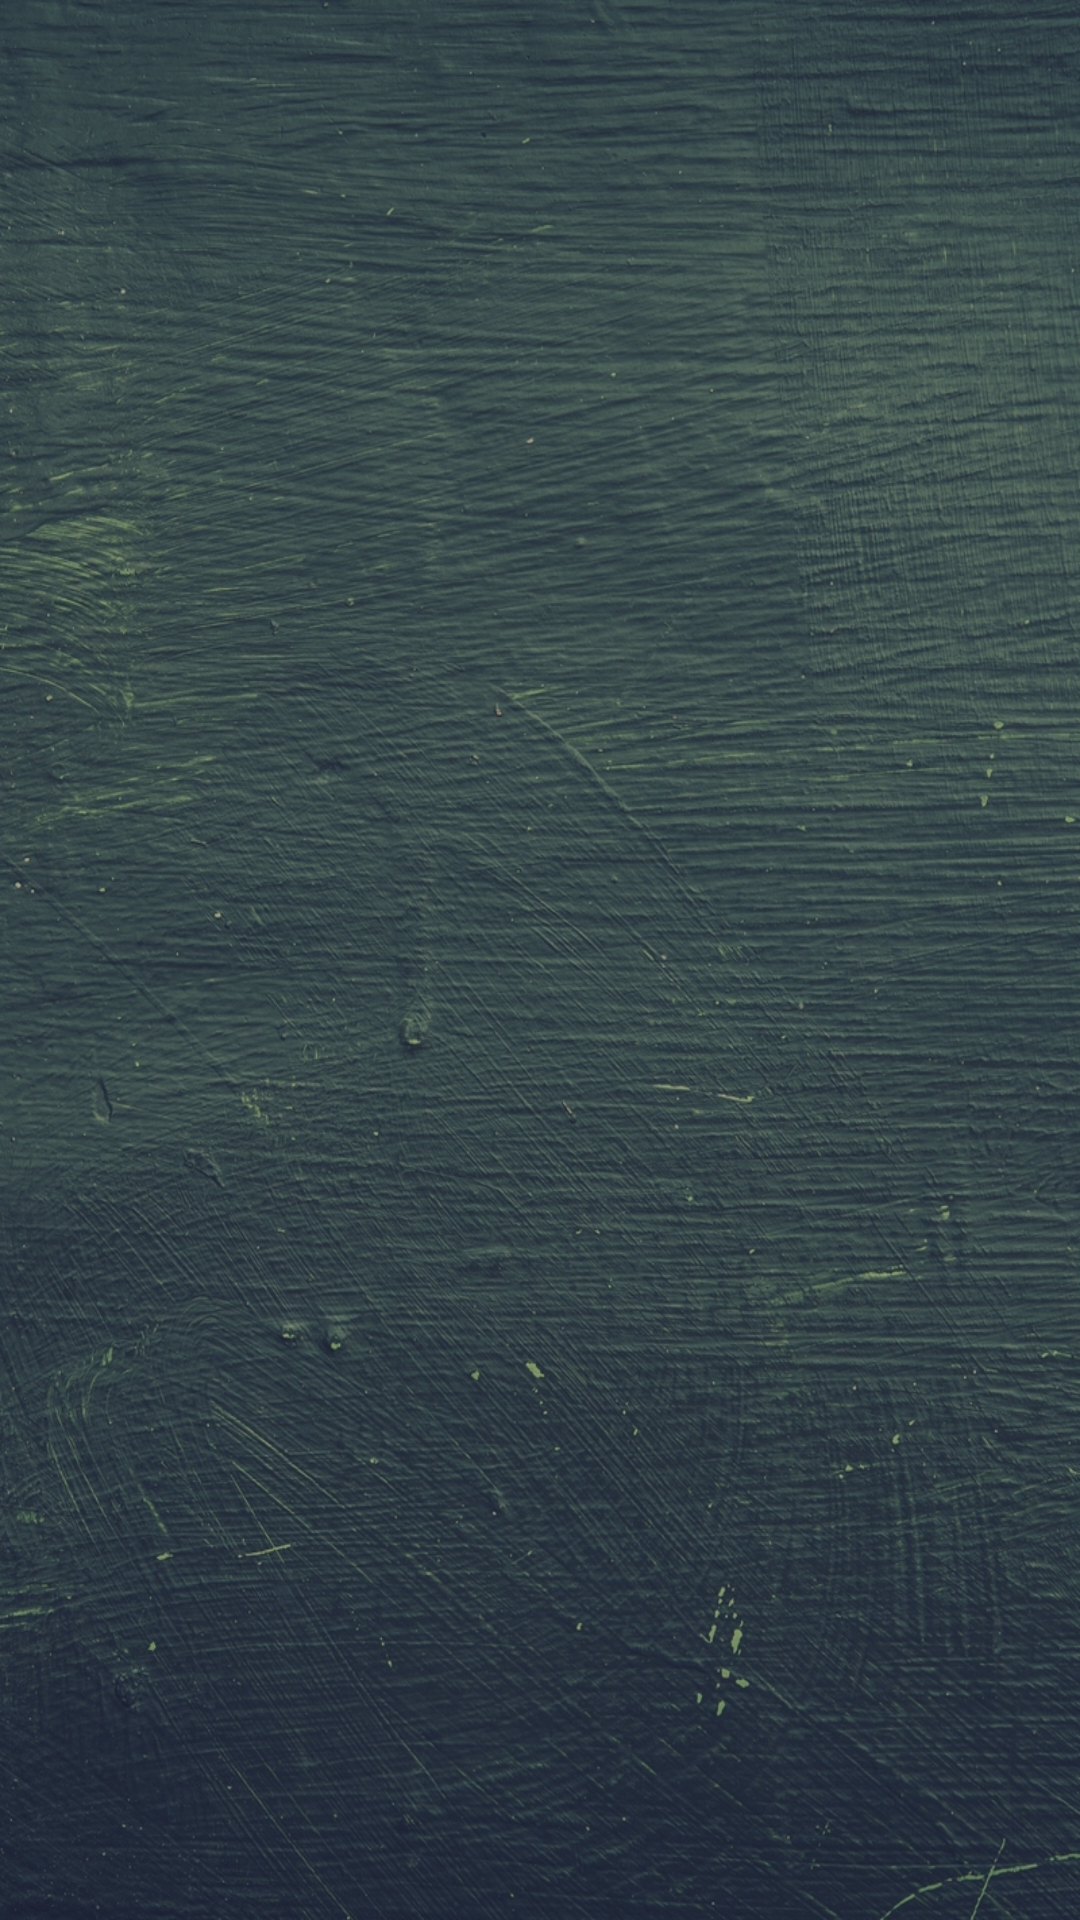

Android layout source for this screen:
<!-- AndroidManifest.xml: application theme AppTheme -->
<!-- res/layout/fragment_main_list.xml -->
<?xml version="1.0" encoding="utf-8"?>
<LinearLayout xmlns:android="http://schemas.android.com/apk/res/android"
    android:layout_width="match_parent"
    android:layout_height="match_parent"
    android:background="@drawable/kraska_tekstura_poverhnost_128700_800x1280"
    android:orientation="vertical">

    <androidx.recyclerview.widget.RecyclerView
        android:id="@+id/rv_list"
        android:layout_width="match_parent"
        android:layout_height="match_parent"
        android:background="@drawable/common_background"/>
</LinearLayout>
<!-- resources referenced by this layout -->
<resources>
  <!-- drawable common_background (drawable) -->
  <?xml version="1.0" encoding="utf-8"?>
  <shape android:shape="rectangle"
      xmlns:android="http://schemas.android.com/apk/res/android">
     <solid
         android:color="@color/common_background">
     </solid>
  </shape>
  <!-- drawable kraska_tekstura_poverhnost_128700_800x1280: jpg bitmap (drawable, 659251 bytes) -->
  <style name="AppTheme" parent="Theme.AppCompat.Light.DarkActionBar">
          
          <item name="colorPrimary">@color/colorPrimary</item>
          <item name="colorPrimaryDark">@color/colorPrimaryDark</item>
          <item name="colorAccent">@color/colorAccent</item>
      </style>
  <color name="common_background">#642b2b2b</color>
  <color name="colorPrimary">#008577</color>
  <color name="colorPrimaryDark">#00574B</color>
  <color name="colorAccent">#D81B60</color>
</resources>
